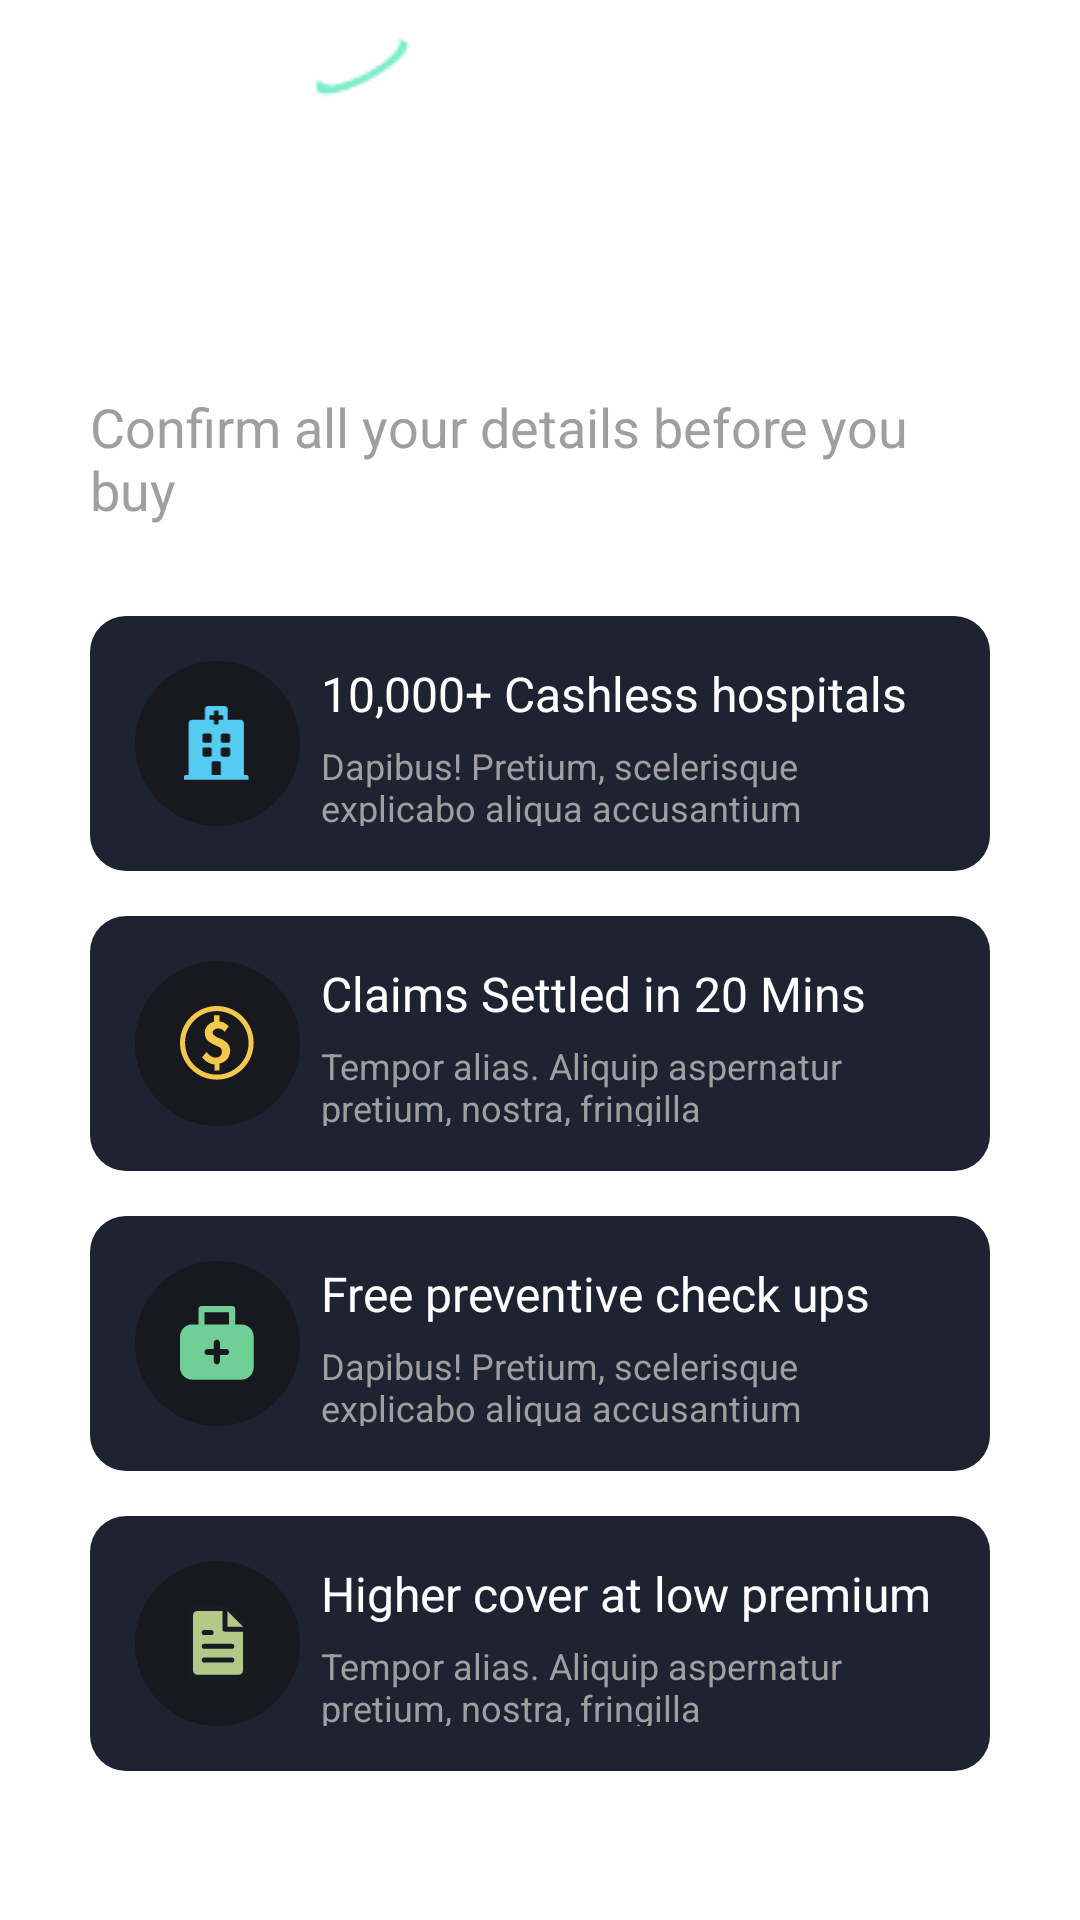

Reconstruct the res/layout file that produces this screen, plus the resources it refers to.
<!-- AndroidManifest.xml: application theme Theme.App.Starting -->
<!-- res/layout/fragment_cashless.xml -->
<?xml version="1.0" encoding="utf-8"?>
<LinearLayout xmlns:android="http://schemas.android.com/apk/res/android"
    xmlns:app="http://schemas.android.com/apk/res-auto"
    android:layout_width="match_parent"
    android:layout_height="match_parent"
    android:orientation="vertical">
    <LinearLayout
        android:layout_marginHorizontal="30dp"
        app:layout_constraintTop_toTopOf="parent"
        app:layout_constraintStart_toStartOf="parent"
        android:id="@+id/header_layout"
        android:layout_width="match_parent"
        android:layout_height="30dp"
        android:layout_marginTop="10dp"
        android:orientation="horizontal">

        <ImageView
            android:id="@+id/back_image"
            android:layout_width="25dp"
            android:layout_height="25dp"
            android:layout_gravity="start"
            android:scaleType="centerInside"
            android:src="@drawable/ic_back_icon"
            app:tint="@color/selector_bottom_nav_bar" />

        <ImageView
            android:layout_width="0dp"
            android:layout_height="wrap_content"
            android:layout_gravity="center_horizontal"
            android:layout_weight="1"
            android:src="@drawable/ic_header_logo" />

        <View
            android:layout_width="25dp"
            android:layout_height="25dp"
            android:layout_gravity="end" />
    </LinearLayout>

    <ScrollView
        android:layout_width="match_parent"
        android:layout_weight="1"
        android:layout_height="0dp">

        <LinearLayout
            android:layout_width="match_parent"
            android:layout_height="wrap_content"
            android:layout_marginHorizontal="30dp"
            android:orientation="vertical">

            <TextView
                android:id="@+id/title_text"
                android:layout_width="300dp"
                android:layout_marginTop="30dp"
                android:layout_height="wrap_content"
                android:text="@string/compare_our_best_health_insurance_plans"
                android:textColor="@color/white"
                android:textSize="22sp"
                android:textStyle="bold" />

            <TextView
                android:layout_width="match_parent"
                android:layout_height="wrap_content"
                android:layout_marginTop="5dp"
                android:text="@string/confirm_all_your_details_before_you_buy"
                android:textColor="@color/gray"
                android:textSize="18sp" />

            <LinearLayout
                android:layout_width="match_parent"
                android:layout_height="wrap_content"
                android:layout_marginTop="30dp"
                android:background="@drawable/shape_rectangle"
                android:padding="15dp">

                <ImageView
                    android:layout_width="55dp"
                    android:layout_height="55dp"
                    android:background="@drawable/shape_circle"
                    android:padding="15dp"
                    android:src="@drawable/ic_hospital_vector" />

                <LinearLayout
                    android:layout_width="match_parent"
                    android:layout_height="match_parent"
                    android:layout_marginStart="7dp"
                    android:orientation="vertical">

                    <TextView
                        android:layout_width="match_parent"
                        android:layout_height="wrap_content"
                        android:text="@string/_10_000_cashless_hospitals"
                        android:textColor="@color/white"
                        android:textSize="16sp" />

                    <TextView
                        android:layout_width="match_parent"
                        android:layout_height="wrap_content"
                        android:layout_marginTop="5dp"
                        android:text="@string/dapibus_pretium_scelerisque_explicabo_aliqua_accusantium"
                        android:textColor="@color/gray"
                        android:textSize="12sp" />
                </LinearLayout>

            </LinearLayout>

            <LinearLayout
                android:layout_width="match_parent"
                android:layout_height="wrap_content"
                android:layout_marginTop="15dp"
                android:background="@drawable/shape_rectangle"
                android:padding="15dp">

                <ImageView
                    android:layout_width="55dp"
                    android:layout_height="55dp"
                    android:background="@drawable/shape_circle"
                    android:padding="15dp"
                    android:src="@drawable/ic_usd_vector" />

                <LinearLayout
                    android:layout_width="match_parent"
                    android:layout_height="match_parent"
                    android:layout_marginStart="7dp"
                    android:orientation="vertical">

                    <TextView
                        android:layout_width="match_parent"
                        android:layout_height="wrap_content"
                        android:text="@string/claims_settled_in_20_mins"
                        android:textColor="@color/white"
                        android:textSize="16sp" />

                    <TextView
                        android:layout_width="match_parent"
                        android:layout_height="wrap_content"
                        android:layout_marginTop="5dp"
                        android:text="@string/tempor_alias_aliquip_aspernatur_pretium_nostra_fringilla"
                        android:textColor="@color/gray"
                        android:textSize="12sp" />
                </LinearLayout>

            </LinearLayout>

            <LinearLayout
                android:layout_width="match_parent"
                android:layout_height="wrap_content"
                android:layout_marginTop="15dp"
                android:background="@drawable/shape_rectangle"
                android:padding="15dp">

                <ImageView
                    android:layout_width="55dp"
                    android:layout_height="55dp"
                    android:background="@drawable/shape_circle"
                    android:padding="15dp"
                    android:src="@drawable/ic_bag_vector" />

                <LinearLayout
                    android:layout_width="match_parent"
                    android:layout_height="match_parent"
                    android:layout_marginStart="7dp"
                    android:orientation="vertical">

                    <TextView
                        android:layout_width="match_parent"
                        android:layout_height="wrap_content"
                        android:text="@string/free_preventive_check_ups"
                        android:textColor="@color/white"
                        android:textSize="16sp" />

                    <TextView
                        android:layout_width="match_parent"
                        android:layout_height="wrap_content"
                        android:layout_marginTop="5dp"
                        android:text="@string/dapibus_pretium_scelerisque_explicabo_aliqua_accusantium"
                        android:textColor="@color/gray"
                        android:textSize="12sp" />
                </LinearLayout>

            </LinearLayout>

            <LinearLayout
                android:layout_width="match_parent"
                android:layout_height="wrap_content"
                android:layout_marginTop="15dp"
                android:background="@drawable/shape_rectangle"
                android:padding="15dp">

                <ImageView
                    android:layout_width="55dp"
                    android:layout_height="55dp"
                    android:background="@drawable/shape_circle"
                    android:padding="15dp"
                    android:src="@drawable/ic_pdf_vector" />

                <LinearLayout
                    android:layout_width="match_parent"
                    android:layout_height="match_parent"
                    android:layout_marginStart="7dp"
                    android:orientation="vertical">

                    <TextView
                        android:layout_width="match_parent"
                        android:layout_height="wrap_content"
                        android:text="@string/higher_cover_at_low_premium"
                        android:textColor="@color/white"
                        android:textSize="16sp" />

                    <TextView
                        android:layout_width="match_parent"
                        android:layout_height="wrap_content"
                        android:layout_marginTop="5dp"
                        android:text="@string/tempor_alias_aliquip_aspernatur_pretium_nostra_fringilla"
                        android:textColor="@color/gray"
                        android:textSize="12sp" />
                </LinearLayout>

            </LinearLayout>

            <TextView
                android:layout_width="match_parent"
                android:layout_height="wrap_content"
                android:layout_marginTop="30dp"
                android:text="@string/key_features"
                android:textColor="@color/white"
                android:textSize="18sp"
                android:textStyle="bold" />

            <View
                android:layout_width="200dp"
                android:layout_height="3dp"
                android:layout_marginVertical="10dp"
                android:background="@color/blue" />

            <TextView
                android:layout_width="match_parent"
                android:layout_height="wrap_content"
                android:text="@string/_100_restored_benefit_get_100_of_your_cover_restored_instantly_after_your_first_claim"
                android:textColor="@color/gray"
                android:textSize="16sp" />

            <View
                android:layout_width="200dp"
                android:layout_height="3dp"
                android:layout_marginVertical="10dp"
                android:background="@color/blue" />

            <TextView
                android:layout_width="match_parent"
                android:layout_height="wrap_content"
                android:text="@string/_2x_multiplier_benefit_get_up_to_100_additional_policy_cover_as_no_claim_bonus"
                android:textColor="@color/gray"
                android:textSize="16sp" />

            <View
                android:layout_width="200dp"
                android:layout_height="3dp"
                android:layout_marginVertical="10dp"
                android:background="@color/blue" />

            <TextView
                android:layout_width="match_parent"
                android:layout_height="wrap_content"
                android:text="@string/complete_coverage_60_days_prior_180_days_post_your_hospitalization"
                android:textColor="@color/gray"
                android:textSize="16sp" />

            <View
                android:layout_width="match_parent"
                android:layout_height="200dp" />
        </LinearLayout>
    </ScrollView>
</LinearLayout>
<!-- resources referenced by this layout -->
<resources>
  <color name="blue">#0F49A3</color>
  <color name="gray">#9F9F9F</color>
  <color name="white">#FFFFFF</color>
  <!-- drawable ic_back_icon (drawable) -->
  <vector xmlns:android="http://schemas.android.com/apk/res/android"
      android:width="512dp"
      android:height="512dp"
      android:viewportWidth="512"
      android:viewportHeight="512">
    <path
        android:fillColor="#ffffff"
        android:pathData="M360,224L272,224v-56c0,-9.53 -5.66,-18.16 -14.38,-22C248.9,142.2 238.7,143.9 231.7,150.4l-96,88.75C130.8,243.7 128,250.1 128,256.8c0.31,7.78 2.88,13.25 7.84,17.75l96,87.25c7.03,6.41 17.19,8.03 25.88,4.19s14.28,-12.44 14.28,-21.94l-0,-56L360,288C373.3,288 384,277.3 384,264v-16C384,234.8 373.3,224 360,224zM256,0C114.6,0 0,114.6 0,256s114.6,256 256,256s256,-114.6 256,-256S397.4,0 256,0zM256,464c-114.7,0 -208,-93.31 -208,-208S141.3,48 256,48s208,93.31 208,208S370.7,464 256,464z"/>
  </vector>
  <!-- drawable shape_circle (drawable) -->
  <?xml version="1.0" encoding="utf-8"?>
  <shape xmlns:android="http://schemas.android.com/apk/res/android"
      android:shape="oval">
      <solid  android:color="@color/shape_circle_background_color" />
  </shape>
  <!-- drawable shape_rectangle (drawable) -->
  <?xml version="1.0" encoding="utf-8"?>
  <shape xmlns:android="http://schemas.android.com/apk/res/android"
      android:shape="rectangle">
      <solid android:color="@color/shape_rectangle_background_color"/>
      <corners android:radius="12dp" />
  </shape>
  <string name="_100_restored_benefit_get_100_of_your_cover_restored_instantly_after_your_first_claim">100% Restored Benefit: Get 100% of your cover restored instantly after your first claim.</string>
  <string name="_10_000_cashless_hospitals">10,000+ Cashless hospitals</string>
  <string name="_2x_multiplier_benefit_get_up_to_100_additional_policy_cover_as_no_claim_bonus">2X Multiplier Benefit: Get up to 100% additional policy cover as no claim bonus.</string>
  <string name="claims_settled_in_20_mins">Claims Settled in 20 Mins</string>
  <string name="compare_our_best_health_insurance_plans">Compare our Best Health Insurance Plans</string>
  <string name="complete_coverage_60_days_prior_180_days_post_your_hospitalization">Complete coverage 60 days prior 180 days post your hospitalization.</string>
  <string name="confirm_all_your_details_before_you_buy">Confirm all your details before you buy</string>
  <string name="dapibus_pretium_scelerisque_explicabo_aliqua_accusantium">Dapibus! Pretium, scelerisque explicabo aliqua accusantium</string>
  <string name="free_preventive_check_ups">Free preventive check ups</string>
  <string name="higher_cover_at_low_premium">Higher cover at low premium</string>
  <string name="key_features">Key Features</string>
  <string name="tempor_alias_aliquip_aspernatur_pretium_nostra_fringilla">Tempor alias. Aliquip aspernatur pretium, nostra, fringilla</string>
  <style name="Theme.App.Starting" parent="Theme.SplashScreen">
          <item name="windowSplashScreenBackground">@color/white</item>
          <item name="windowSplashScreenAnimatedIcon">@drawable/vector__stroke___1_</item>
          <item name="postSplashScreenTheme">@style/Theme.Assured</item>
      </style>
  <color name="shape_circle_background_color">#17191F</color>
  <color name="shape_rectangle_background_color">#1E2332</color>
  <style name="Theme.Assured" parent="Theme.MaterialComponents.DayNight.NoActionBar">
          
          <item name="colorPrimary">@color/purple_500</item>
          <item name="colorPrimaryVariant">@color/purple_700</item>
          <item name="colorOnPrimary">@color/white</item>
          
          <item name="android:windowLightStatusBar">false</item>
          
          <item name="android:statusBarColor">@color/blue_background</item>
  
      </style>
  <color name="purple_500">#FF6200EE</color>
  <color name="purple_700">#FF3700B3</color>
  <color name="blue_background">#17191F</color>
</resources>
